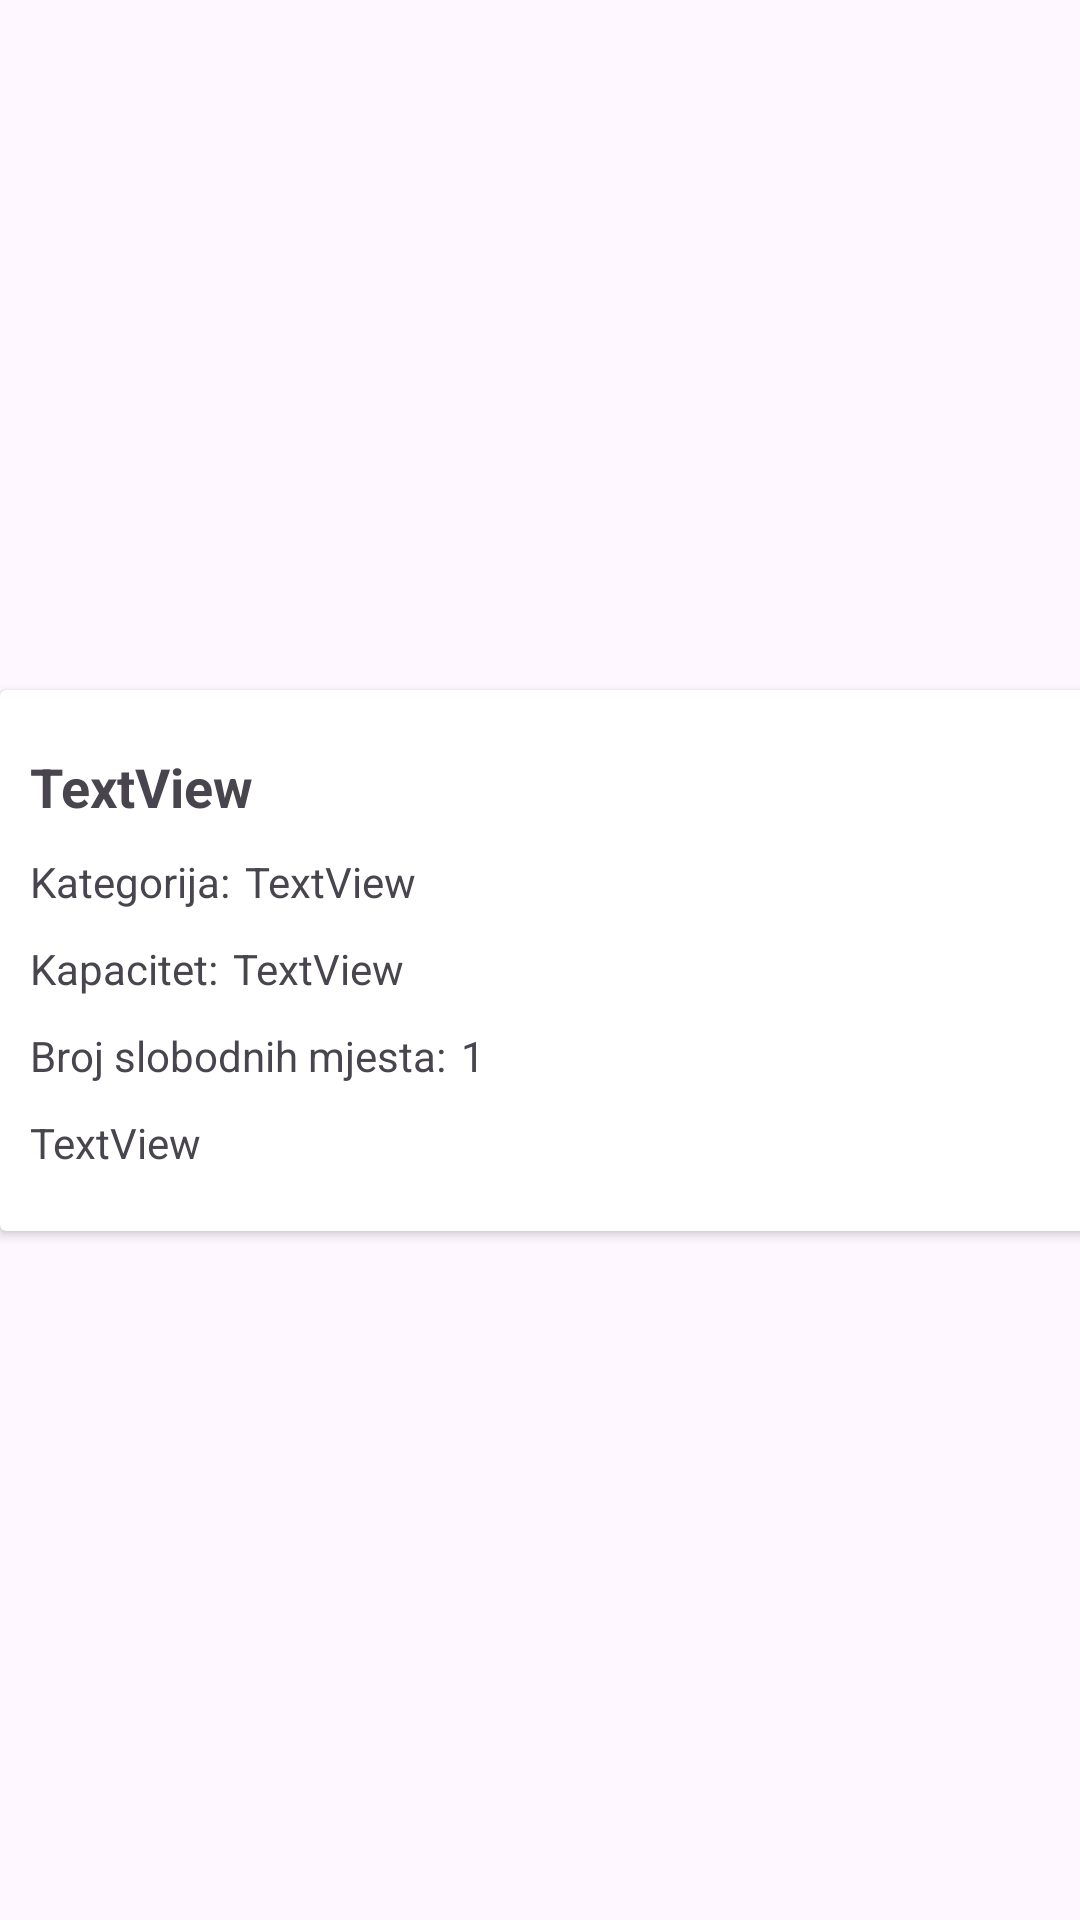

The Android layout XML behind this screen, and the referenced resources:
<!-- AndroidManifest.xml: application theme Theme.ParkSpotterRijeka -->
<!-- res/layout/recycle_view_row.xml -->
<?xml version="1.0" encoding="utf-8"?>
<androidx.constraintlayout.widget.ConstraintLayout xmlns:android="http://schemas.android.com/apk/res/android"
    xmlns:app="http://schemas.android.com/apk/res-auto"
    xmlns:tools="http://schemas.android.com/tools"
    android:layout_width="match_parent"
    android:layout_height="wrap_content">

    <androidx.cardview.widget.CardView
        android:layout_width="409dp"
        android:layout_height="wrap_content"
        app:layout_constraintBottom_toBottomOf="parent"
        app:layout_constraintTop_toTopOf="parent"
        tools:layout_editor_absoluteX="1dp" >

        <androidx.constraintlayout.widget.ConstraintLayout
            android:layout_width="match_parent"
            android:layout_height="match_parent">

            <TextView
                android:id="@+id/parkingName"
                android:layout_width="0dp"
                android:layout_height="wrap_content"
                android:layout_marginStart="10dp"
                android:layout_marginTop="20dp"
                android:text="TextView"
                android:textStyle="bold"
                android:textSize="18sp"
                app:layout_constraintEnd_toEndOf="parent"
                app:layout_constraintStart_toStartOf="parent"
                app:layout_constraintTop_toTopOf="parent" />

            <TextView
                android:id="@+id/kapacitet"
                android:layout_width="wrap_content"
                android:layout_height="wrap_content"
                android:layout_marginStart="5dp"
                android:text="TextView"
                app:layout_constraintBottom_toTopOf="@+id/slobodnaMjestaHolder"
                app:layout_constraintStart_toEndOf="@+id/kapacitetHolder"
                app:layout_constraintTop_toBottomOf="@+id/kategorijaHolder" />

            <TextView
                android:id="@+id/slobodnaMjesta"
                android:layout_width="wrap_content"
                android:layout_height="wrap_content"
                android:layout_marginStart="5dp"
                android:text="1"
                app:layout_constraintBottom_toTopOf="@+id/parkingURL"
                app:layout_constraintStart_toEndOf="@+id/slobodnaMjestaHolder"
                app:layout_constraintTop_toBottomOf="@+id/kapacitet" />

            <TextView
                android:id="@+id/kapacitetHolder"
                android:layout_width="wrap_content"
                android:layout_height="wrap_content"
                android:layout_marginStart="10dp"
                android:layout_marginTop="10dp"
                android:text="Kapacitet:"
                app:layout_constraintStart_toStartOf="parent"
                app:layout_constraintTop_toBottomOf="@+id/kategorijaHolder" />

            <TextView
                android:id="@+id/slobodnaMjestaHolder"
                android:layout_width="wrap_content"
                android:layout_height="wrap_content"
                android:layout_marginStart="10dp"
                android:layout_marginTop="10dp"
                android:text="Broj slobodnih mjesta:"
                app:layout_constraintStart_toStartOf="parent"
                app:layout_constraintTop_toBottomOf="@+id/kapacitetHolder" />

            <TextView
                android:id="@+id/parkingURL"
                android:layout_width="wrap_content"
                android:layout_height="wrap_content"
                android:layout_marginStart="10dp"
                android:layout_marginTop="10dp"
                android:layout_marginBottom="20dp"
                android:autoLink="web"
                android:text="TextView"
                app:layout_constraintBottom_toBottomOf="parent"
                app:layout_constraintStart_toStartOf="parent"
                app:layout_constraintTop_toBottomOf="@+id/slobodnaMjestaHolder" />

            <TextView
                android:id="@+id/kategorijaHolder"
                android:layout_width="wrap_content"
                android:layout_height="wrap_content"
                android:layout_marginStart="10dp"
                android:layout_marginTop="10dp"
                android:text="Kategorija:"
                app:layout_constraintStart_toStartOf="parent"
                app:layout_constraintTop_toBottomOf="@+id/parkingName" />

            <TextView
                android:id="@+id/kategorija"
                android:layout_width="wrap_content"
                android:layout_height="wrap_content"
                android:layout_marginStart="5dp"
                android:text="TextView"
                app:layout_constraintBottom_toTopOf="@+id/kapacitet"
                app:layout_constraintStart_toEndOf="@+id/kategorijaHolder"
                app:layout_constraintTop_toBottomOf="@+id/parkingName" />

        </androidx.constraintlayout.widget.ConstraintLayout>
    </androidx.cardview.widget.CardView>
</androidx.constraintlayout.widget.ConstraintLayout>
<!-- resources referenced by this layout -->
<resources>
  <style name="Theme.ParkSpotterRijeka" parent="Base.Theme.ParkSpotterRijeka" />
  <style name="Base.Theme.ParkSpotterRijeka" parent="Theme.Material3.DayNight.NoActionBar">
          
          
      </style>
</resources>
